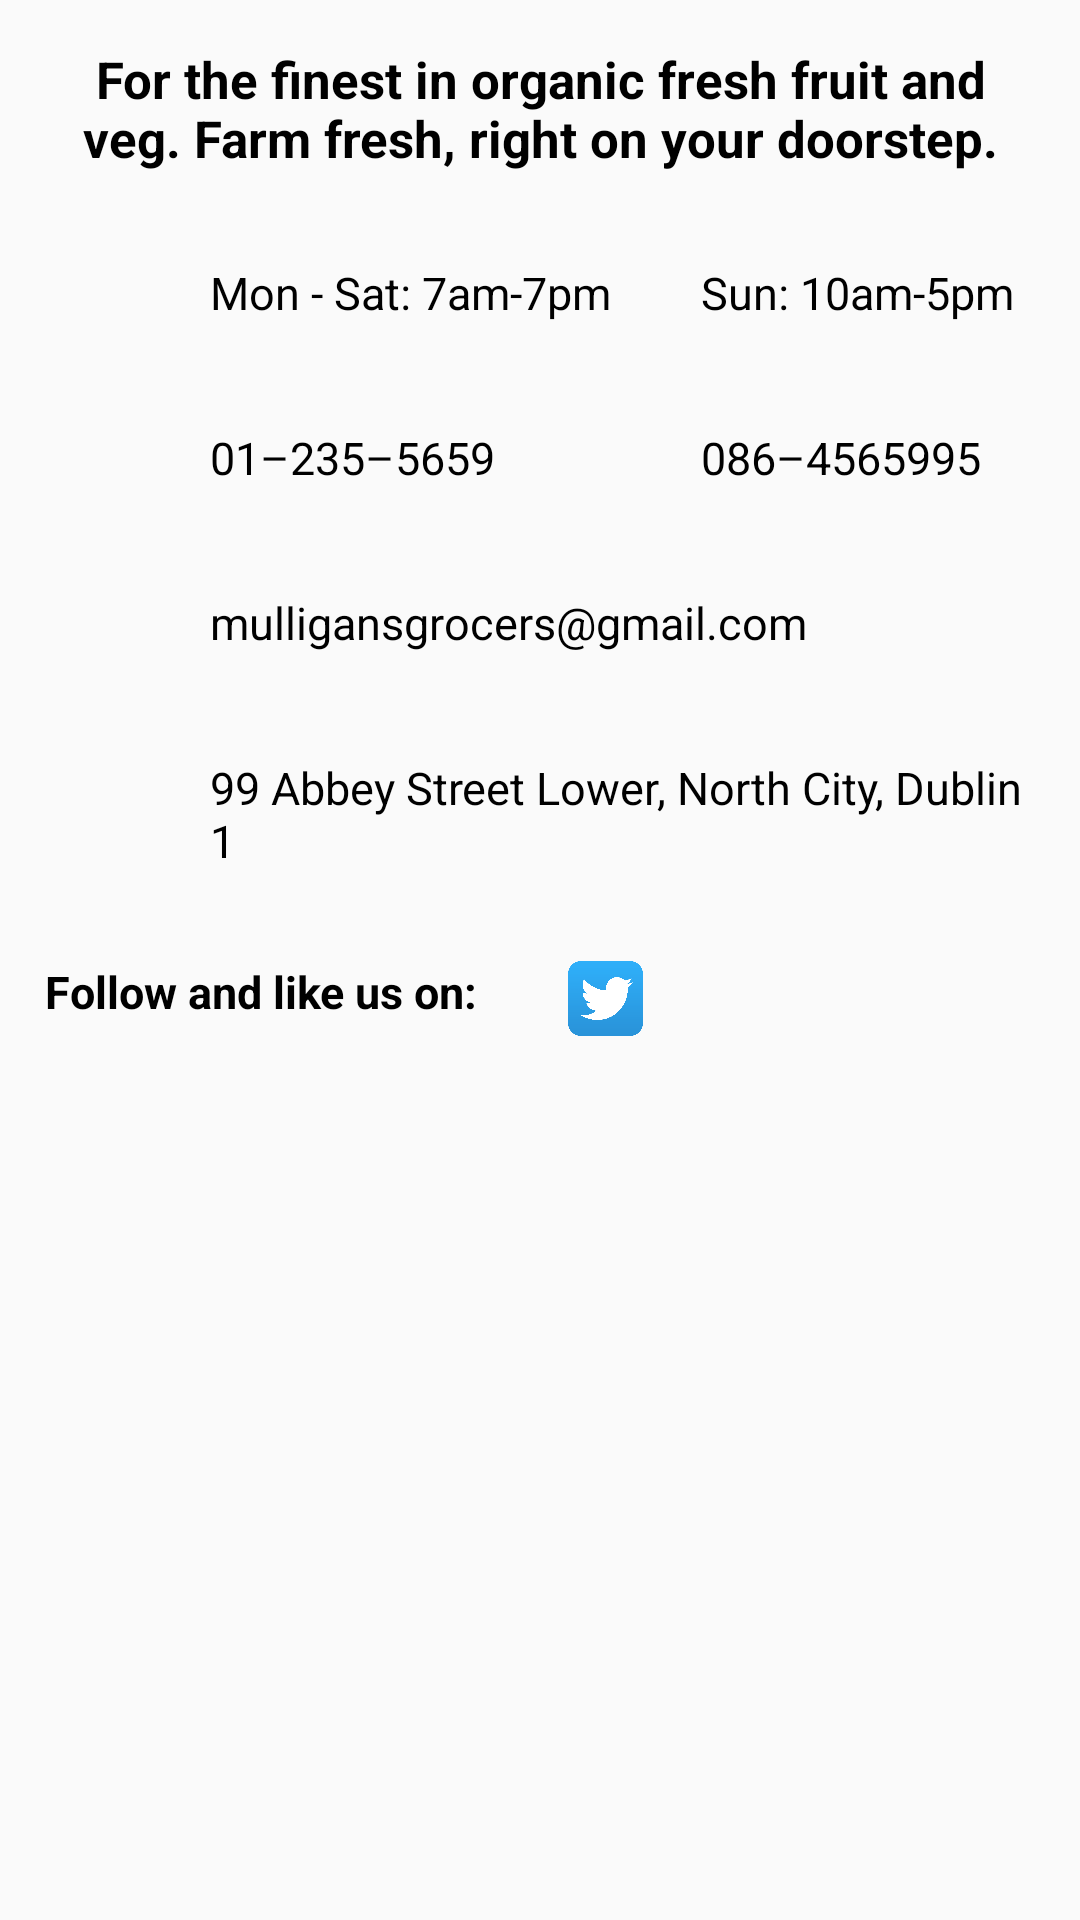

Android layout source for this screen:
<!-- AndroidManifest.xml: application theme AppTheme -->
<!-- res/layout/content_scrolling.xml -->
<?xml version="1.0" encoding="utf-8"?>
<android.support.v4.widget.NestedScrollView
    android:id="@+id/mainview"
    xmlns:android="http://schemas.android.com/apk/res/android"
    xmlns:app="http://schemas.android.com/apk/res-auto"
    xmlns:tools="http://schemas.android.com/tools"
    android:layout_width="match_parent"
    android:layout_height="match_parent"
    app:layout_behavior="@string/appbar_scrolling_view_behavior"
    tools:context="com.example.android.reggie.projectapp1.ScrollingActivity"
    tools:showIn="@layout/activity_scrolling">

    <RelativeLayout
        android:layout_width="match_parent"
        android:layout_height="match_parent">



        <TextView style="@style/TextIntro"
            android:id="@+id/intro"
            android:text="@string/intro" />

        <TableLayout
            android:id="@+id/info"
            android:layout_width="match_parent"
            android:layout_height="wrap_content"
            android:layout_below="@id/intro">
            <TableRow>
                <ImageView style="@style/Icon"
                    android:contentDescription="@string/calendar_icon"
                    android:src="@drawable/calendar" />

                <TextView style="@style/TextStandard"
                    android:text="@string/opening_hours_mon_sat" />

                <TextView style="@style/TextStandard"
                    android:text="@string/opening_hours_sun" />

            </TableRow>

            <TableRow>
                <ImageView style="@style/Icon"
                    android:contentDescription="@string/phone_icon"
                    android:src="@drawable/phone"/>

                <TextView style="@style/TextStandard"
                    android:text="@string/phone"/>

                <TextView style="@style/TextStandard"
                    android:text="@string/mobile" />
            </TableRow>
        </TableLayout>

        

        <LinearLayout style="@style/LayoutHorizontal"
            android:id="@+id/email"
            android:layout_below="@id/info">

            <ImageView style="@style/Icon"
                android:contentDescription="@string/email_icon"
                android:src="@drawable/googlemail" />

            <TextView style="@style/TextStandard"
                android:text="@string/email"/>
        </LinearLayout>

        <LinearLayout style="@style/LayoutHorizontal"
            android:id="@+id/address"
            android:layout_below="@id/email">

            <ImageView style="@style/Icon"
                android:contentDescription="@string/map_pin"
                android:src="@drawable/mappin" />

            <TextView style="@style/TextStandard"
                android:text="@string/address"/>
        </LinearLayout>


        <include layout="@layout/social_media_buttons"
            android:id="@+id/social"
            android:layout_below="@id/address"
            android:layout_width="match_parent"
            android:layout_height="wrap_content"/>

        <ImageView
            android:id="@+id/fruit_veg_img"
            android:layout_width="wrap_content"
            android:layout_height="wrap_content"
            android:contentDescription="@string/fruit_veg_image"
            android:layout_below="@id/social"
            android:layout_centerHorizontal="true"
            android:layout_margin="@dimen/image_margin"
            android:src="@drawable/fruit_veg1small"/>

    </RelativeLayout>

</android.support.v4.widget.NestedScrollView>
<!-- res/layout/activity_scrolling.xml (included above) -->
<?xml version="1.0" encoding="utf-8"?>
<android.support.design.widget.CoordinatorLayout xmlns:android="http://schemas.android.com/apk/res/android"
    xmlns:app="http://schemas.android.com/apk/res-auto"
    xmlns:tools="http://schemas.android.com/tools"
    android:layout_width="match_parent"
    android:layout_height="match_parent"
    android:fitsSystemWindows="true"
    tools:context="com.example.android.reggie.projectapp1.ScrollingActivity">

    
    <android.support.design.widget.AppBarLayout
        android:id="@+id/app_bar"
        android:layout_width="match_parent"
        android:layout_height="@dimen/app_bar_height"
        android:fitsSystemWindows="true"
        android:theme="@style/AppTheme.AppBarOverlay">

        <android.support.design.widget.CollapsingToolbarLayout
            android:id="@+id/toolbar_layout"
            android:layout_width="match_parent"
            android:layout_height="match_parent"
            android:fitsSystemWindows="true"
            app:contentScrim="?attr/colorPrimary"
            app:layout_scrollFlags="scroll|exitUntilCollapsed">

            <android.support.v7.widget.Toolbar
                android:id="@+id/toolbar"
                android:layout_width="match_parent"
                android:layout_height="?attr/actionBarSize"
                android:fitsSystemWindows="true"
                app:layout_collapseMode="pin"
                app:popupTheme="@style/AppTheme.PopupOverlay" />

            <ImageView
                android:layout_width="match_parent"
                android:layout_height="match_parent"
                android:contentDescription="@string/business_image"
                android:src="@drawable/businesssmall"
                android:background="@color/background"
                android:scaleType="centerCrop"/>

        </android.support.design.widget.CollapsingToolbarLayout>
    </android.support.design.widget.AppBarLayout>

    <include layout="@layout/content_scrolling" />

</android.support.design.widget.CoordinatorLayout>
<!-- res/layout/social_media_buttons.xml (included above) -->
<?xml version="1.0" encoding="utf-8"?>
<HorizontalScrollView
    xmlns:android="http://schemas.android.com/apk/res/android"
    xmlns:tools="http://schemas.android.com/tools"
    android:id="@+id/likeandfollow"
    android:layout_width="match_parent"
    android:layout_height="wrap_content"
    tools:showIn="@layout/content_scrolling">

            <LinearLayout style="@style/LayoutHorizontal">

                <TextView style="@style/TextBoldStandard"
                    android:id="@+id/follow"
                    android:text="@string/follow"/>

                <ImageView style="@style/Icon"
                    android:contentDescription="@string/twitter_icon"
                    android:id="@+id/twit"
                    android:src="@drawable/twitterlogo" />

                <ImageView style="@style/Icon"
                    android:contentDescription="@string/facebook_icon"
                    android:id="@+id/fb"
                    android:src="@drawable/facebooklogo"/>

                <ImageView style="@style/Icon"
                    android:contentDescription="@string/instagram_icon"
                    android:id="@+id/insta"
                    android:src="@drawable/instagramlogo"/>

            </LinearLayout>
        </HorizontalScrollView>
<!-- resources referenced by this layout -->
<resources>
  <color name="background">#c4ced6</color>
  <dimen name="app_bar_height">250dp</dimen>
  <dimen name="image_margin">15dp</dimen>
  <!-- drawable twitterlogo: png bitmap (drawable, 26709 bytes) -->
  <string name="address" translatable="false">99 Abbey Street Lower, North City, Dublin 1</string>
  <string name="business_image">Image of Mulligans Grocers.</string>
  <string name="calendar_icon">See our open hours here.</string>
  <string name="email">mulligansgrocers@gmail.com</string>
  <string name="email_icon">Contact us via email here.</string>
  <string name="facebook_icon">Engage with us on Facebook.</string>
  <string name="follow">Follow and like us on:</string>
  <string name="fruit_veg_image">Image of our delicious fruit and veg.</string>
  <string name="instagram_icon">Click to follow us on Instagram.</string>
  <string name="intro">For the finest in organic fresh fruit and veg. Farm fresh, right on your doorstep.</string>
  <string name="map_pin">Our location.</string>
  <string name="mobile">086–4565995</string>
  <string name="opening_hours_mon_sat">Mon - Sat: 7am-7pm</string>
  <string name="opening_hours_sun">Sun: 10am-5pm</string>
  <string name="phone">01–235–5659</string>
  <string name="phone_icon">Call us via phone here.</string>
  <string name="twitter_icon">Click to follow us on twitter.</string>
  <style name="AppTheme.AppBarOverlay" parent="ThemeOverlay.AppCompat.Dark.ActionBar" />
  <style name="AppTheme.PopupOverlay" parent="ThemeOverlay.AppCompat.Light" />
  <style name="Icon">
          <item name="android:layout_margin">@dimen/icon_margin</item>
          <item name="android:layout_width">@dimen/icon_dimen</item>
          <item name="android:layout_height">@dimen/icon_dimen</item>
      </style>
  <style name="LayoutHorizontal" parent="LinearLayoutMain">
          <item name="android:orientation">horizontal</item>
      </style>
  <style name="TextBoldStandard" parent="TextStandard">
          <item name="android:textStyle">bold</item>
      </style>
  <style name="TextIntro" parent="TextStandard">
          <item name="android:textSize">@dimen/header_text_size</item>
          <item name="android:layout_marginTop">@dimen/header_text_margin_top</item>
          <item name="android:textAlignment">center</item>
          <item name="android:textStyle">bold</item>
      </style>
  <style name="TextStandard">
          <item name="android:textSize">@dimen/normal_text_size</item>
          <item name="android:fontFamily">sans-serif</item>
          <item name="android:layout_width">wrap_content</item>
          <item name="android:layout_height">wrap_content</item>
          <item name="android:textColor">@color/TextColor</item>
          <item name="android:layout_margin">@dimen/text_margin</item>
      </style>
  <style name="AppTheme" parent="Theme.AppCompat.Light.DarkActionBar">
          
          <item name="colorPrimary">@color/colorPrimary</item>
          <item name="colorPrimaryDark">@color/colorPrimaryDark</item>
          <item name="colorAccent">@color/colorAccent</item>
      </style>
  <dimen name="icon_margin">15dp</dimen>
  <dimen name="icon_dimen">25dp</dimen>
  <style name="LinearLayoutMain">
          <item name="android:layout_width">match_parent</item>
          <item name="android:layout_height">wrap_content</item>
      </style>
  <dimen name="header_text_size">17sp</dimen>
  <dimen name="header_text_margin_top">40dp</dimen>
  <dimen name="normal_text_size">15sp</dimen>
  <color name="TextColor">@android:color/black</color>
  <dimen name="text_margin">15dp</dimen>
  <color name="colorPrimary">@android:color/white</color>
  <color name="colorPrimaryDark">#303F9F</color>
  <color name="colorAccent">@android:color/white</color>
</resources>
